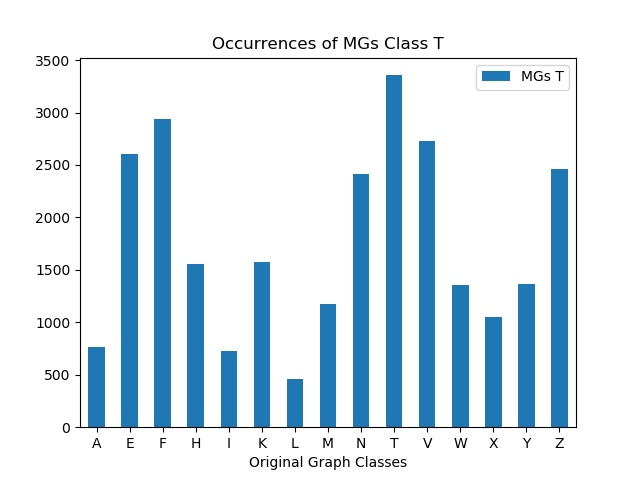

Source data for this figure (header and first rows):
, MGs T
A, 769
E, 2602
F, 2936
H, 1559
I, 729
K, 1578
L, 457
M, 1178
N, 2417
T, 3356
V, 2733
W, 1356
X, 1050
Y, 1367
Z, 2463
